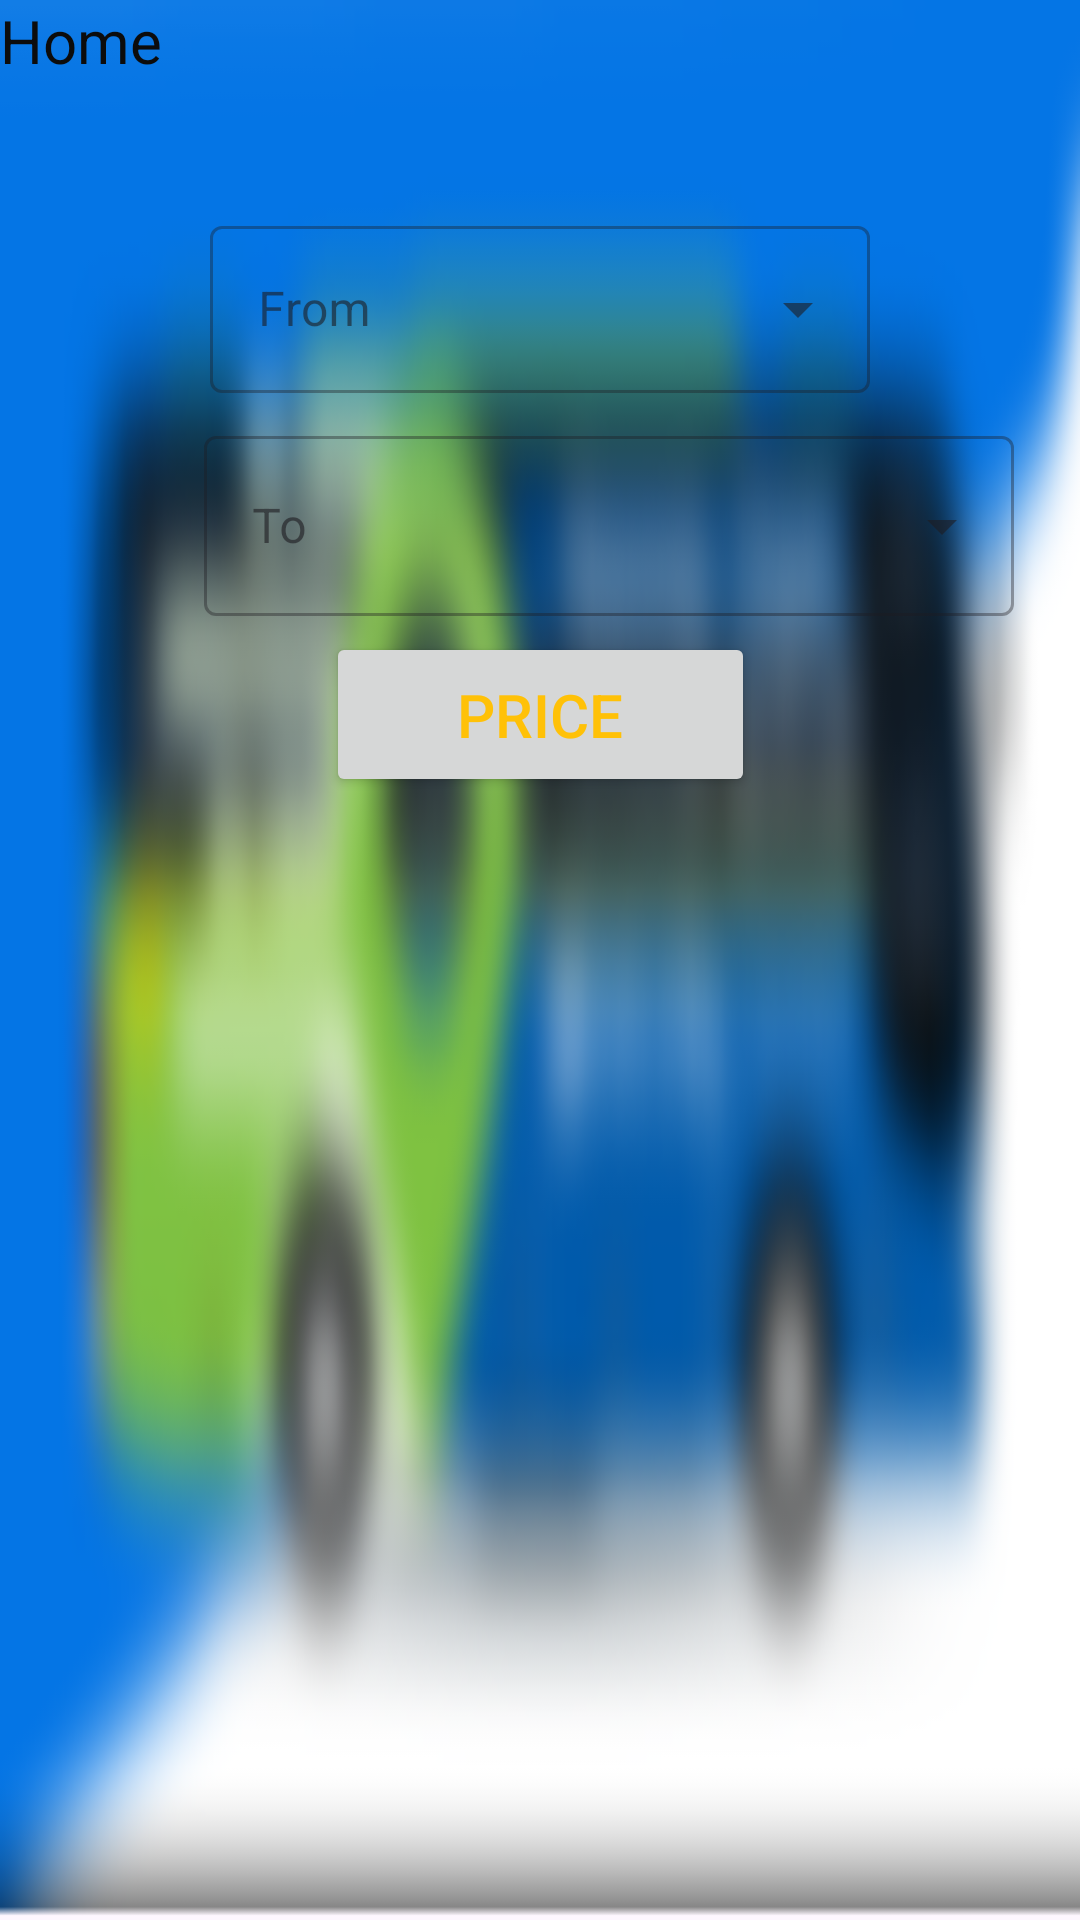

Here is an Android app screen rendered from its layout file. Give the layout XML and the strings, colors and styles it references.
<!-- AndroidManifest.xml: application theme Theme.Ticket_Price -->
<!-- res/layout/activity_main3.xml -->
<?xml version="1.0" encoding="utf-8"?>
<androidx.coordinatorlayout.widget.CoordinatorLayout
    xmlns:android="http://schemas.android.com/apk/res/android"
    xmlns:app="http://schemas.android.com/apk/res-auto"
    xmlns:tools="http://schemas.android.com/tools"
    android:layout_width="match_parent"
    android:background="@drawable/bus_modified"
    android:layout_height="match_parent"
    tools:context=".MainActivity3">


    <androidx.constraintlayout.widget.ConstraintLayout
        android:layout_width="match_parent"
        android:layout_height="match_parent">

        <Button
            android:id="@+id/button7"
            android:layout_width="143dp"
            android:layout_height="55dp"
            android:text="Price"
            android:onClick="price"
            android:textColor="#FFC107"
            android:textSize="20dp"
            app:layout_constraintBottom_toBottomOf="parent"
            app:layout_constraintEnd_toEndOf="parent"
            app:layout_constraintStart_toStartOf="parent"
            app:layout_constraintTop_toTopOf="parent"
            app:layout_constraintVertical_bias="0.36" />
    </androidx.constraintlayout.widget.ConstraintLayout>

    <com.google.android.material.textfield.TextInputLayout
        android:layout_width="match_parent"
        android:layout_height="wrap_content"
        android:layout_margin="70dp"
        android:hint="@string/select"
        style="@style/Widget.MaterialComponents.TextInputLayout.OutlinedBox.ExposedDropdownMenu">
        <AutoCompleteTextView
            android:id="@+id/auto_complete_text"
            android:layout_width="match_parent"
            android:layout_height="wrap_content"
            android:inputType="none"/>
    </com.google.android.material.textfield.TextInputLayout>

<com.google.android.material.textfield.TextInputLayout
    android:layout_width="match_parent"
    android:layout_height="wrap_content"
    android:layout_marginTop="140dp"
    android:hint="@string/select2"
    style="@style/Widget.MaterialComponents.TextInputLayout.OutlinedBox.ExposedDropdownMenu">



    <AutoCompleteTextView
        android:id="@+id/auto_complete_text2"
        android:layout_width="270dp"
        android:layout_height="60dp"
        android:layout_marginLeft="68dp"
        android:layout_marginTop="140dp"
        android:inputType="none"
        />

</com.google.android.material.textfield.TextInputLayout>


    <TextView
        android:id="@+id/textView2"
        android:layout_width="wrap_content"
        android:layout_height="wrap_content"
        android:onClick="home"
        android:text="Home"
        android:textColor="#0C0C0C"
        android:textSize="20dp"
        app:layout_constraintBottom_toBottomOf="parent"
        app:layout_constraintEnd_toEndOf="parent"
        app:layout_constraintHorizontal_bias="0.044"
        app:layout_constraintStart_toStartOf="parent"
        app:layout_constraintTop_toTopOf="parent"
        app:layout_constraintVertical_bias="0.022" />


</androidx.coordinatorlayout.widget.CoordinatorLayout>
<!-- resources referenced by this layout -->
<resources>
  <!-- drawable bus_modified: png bitmap (drawable, 82872 bytes) -->
  <string name="select">From</string>
  <string name="select2">To</string>
  <style name="Theme.Ticket_Price" parent="Base.Theme.Ticket_Price" />
  <style name="Base.Theme.Ticket_Price" parent="Theme.Material3.DayNight.NoActionBar">
          
          
      </style>
</resources>
